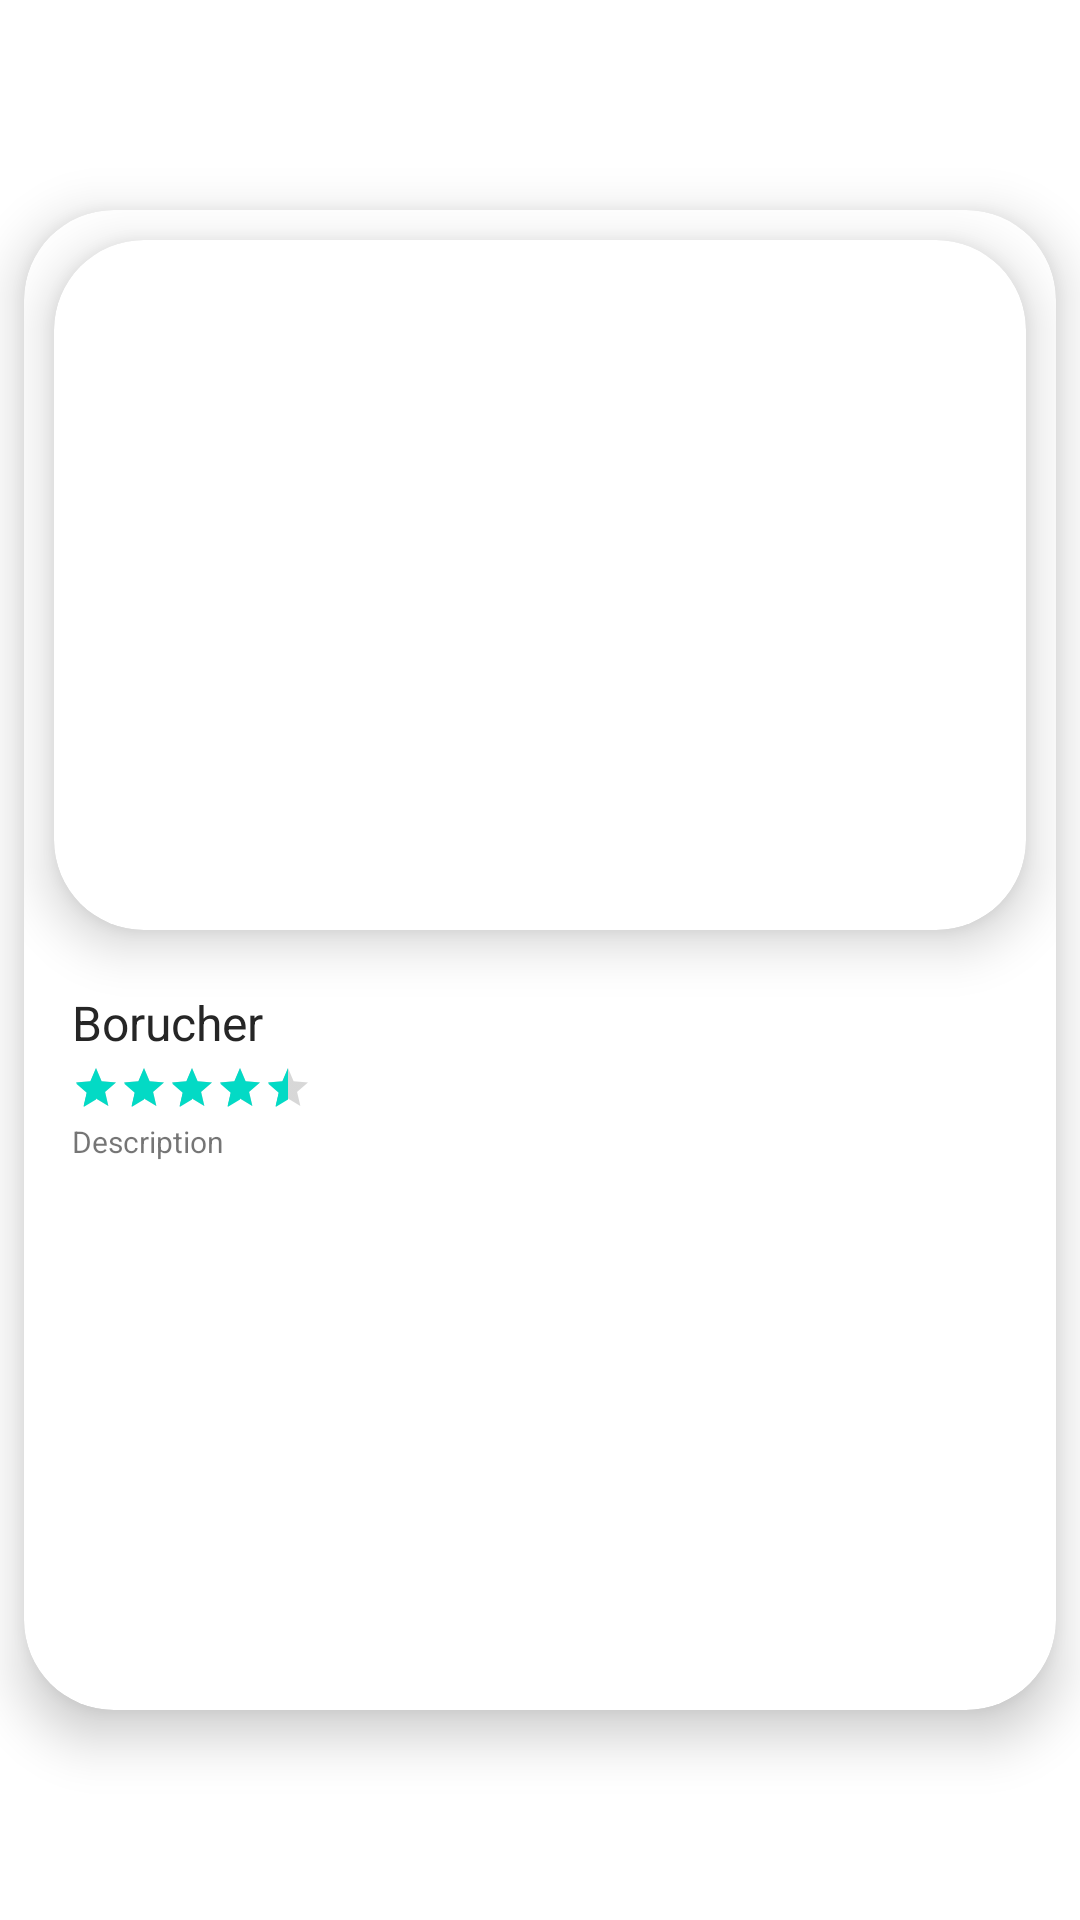

Write the Android layout XML for this screen, with the resource values it uses.
<!-- AndroidManifest.xml: application theme Theme.RuschaIkki -->
<!-- res/layout/itemviewp.xml -->
<?xml version="1.0" encoding="utf-8"?>
<LinearLayout
    xmlns:android="http://schemas.android.com/apk/res/android"
    xmlns:app="http://schemas.android.com/apk/res-auto"
    xmlns:tools="http://schemas.android.com/tools"
    android:orientation="vertical"
    android:layout_width="match_parent"
    android:layout_height="match_parent"
    android:gravity="center_vertical">



    <androidx.cardview.widget.CardView
        app:cardElevation="10dp"
        app:cardCornerRadius="30dp"
        android:layout_margin="8dp"
        android:padding="10dp"
        android:layout_width="match_parent"
        android:layout_height="500dp">

        <LinearLayout
            android:weightSum="2"
            android:layout_width="match_parent"
            android:layout_height="match_parent"
            android:orientation="vertical">

            <androidx.cardview.widget.CardView
                app:cardCornerRadius="30dp"
                android:layout_weight="1"
                app:cardElevation="10dp"
                android:layout_margin="10dp"
                android:layout_width="match_parent"
                android:layout_height="match_parent">

                <ImageView
                    android:id="@+id/imageView"
                    android:layout_width="match_parent"
                    android:layout_height="match_parent"
                    android:scaleType="centerInside"

                    android:src="@drawable/images" />

            </androidx.cardview.widget.CardView>




            <LinearLayout
                android:layout_weight="1"
                android:layout_width="match_parent"
                android:layout_height="match_parent"
                android:orientation="vertical"
                >


                <TextView
                    android:id="@+id/title"
                    android:layout_width="wrap_content"
                    android:layout_height="wrap_content"
                    android:layout_below="@id/imageView"
                    android:layout_marginStart="16dp"
                    android:layout_marginTop="10dp"
                    android:text="Borucher"
                    android:textColor="#262626"
                    android:textSize="16sp" />

                <RatingBar
                    android:layout_marginTop="3dp"
                    android:layout_marginStart="16dp"
                    android:layout_marginEnd="16dp"

                    android:numStars="5"
                    android:id="@+id/ratingBar"
                    android:layout_width="wrap_content"
                    android:layout_height="wrap_content"
                    android:rating="4.5"
                    android:stepSize="0.5"
                    style="?android:attr/ratingBarStyleSmall"
                    />

                <TextView
                    android:text="Description"
                    android:textSize="10sp"
                    android:layout_marginTop="3dp"
                    android:layout_marginStart="16dp"
                    android:layout_marginEnd="16dp"
                    android:maxLines="5"
                    android:drawablePadding="10dp"
                    android:ellipsize="end"
                    android:id="@+id/desc"
                    android:layout_width="wrap_content"
                    android:layout_height="wrap_content"
                    tools:ignore="SmallSp" />

            </LinearLayout>



        </LinearLayout>



    </androidx.cardview.widget.CardView>

</LinearLayout>
<!-- resources referenced by this layout -->
<resources>
  <style name="Theme.RuschaIkki" parent="Theme.MaterialComponents.DayNight.DarkActionBar">
          
          <item name="colorPrimary">@color/purple_500</item>
          <item name="colorPrimaryVariant">@color/purple_700</item>
          <item name="colorOnPrimary">@color/white</item>
          
          <item name="colorSecondary">@color/teal_200</item>
          <item name="colorSecondaryVariant">@color/teal_700</item>
          <item name="colorOnSecondary">@color/black</item>
          
          <item name="android:statusBarColor">?attr/colorPrimaryVariant</item>
          
      </style>
  <!-- not gathered from this repository: default colours our renderer supplied (Android Studio template values) -->
  <color name="purple_500">#FF6200EE</color>
  <color name="purple_700">#FF3700B3</color>
  <color name="teal_200">#FF03DAC5</color>
  <color name="teal_700">#FF018786</color>
  <color name="black">#FF000000</color>
  <color name="white">#FFFFFFFF</color>
</resources>
